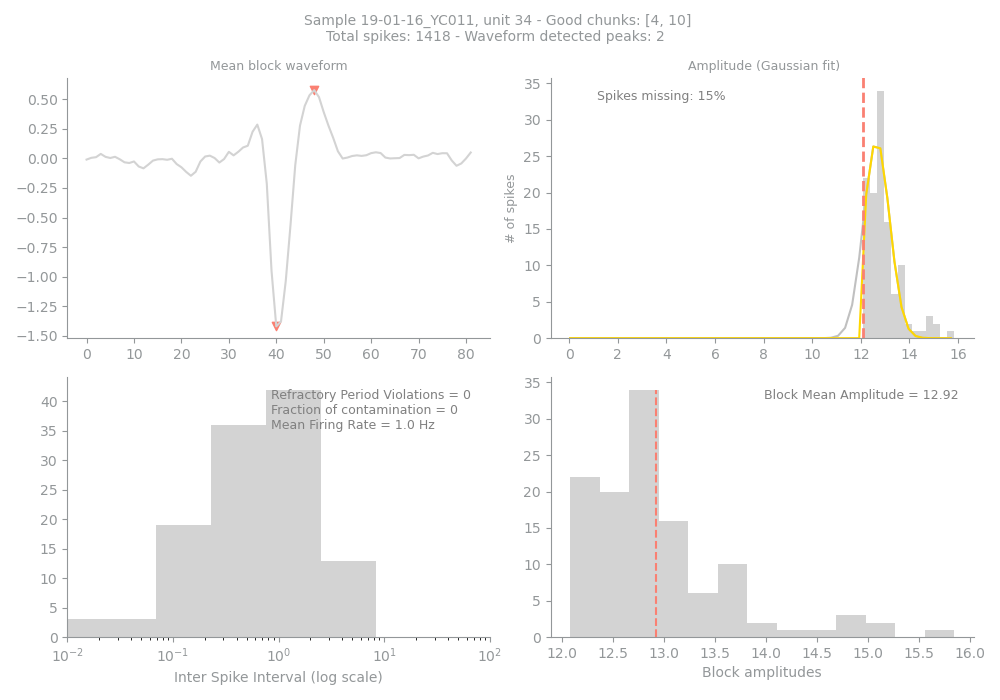

The data file committed next to this chart (first rows):
Sample, Unit, PeakChUnit, SpikesUnit, NumChunks, Chunks, SpikesBlock, MissingSpikesBlock, MFRBlock, MeanAmpBlock, RPVBlock, FpBlock, WvfPeaksBlock, BigPkNegBlock
19-01-16_YC011, 34, 111, 1418, 2, 4, 10, 118, 15, 1.0, 12.92, 0, 0, 2, 1
